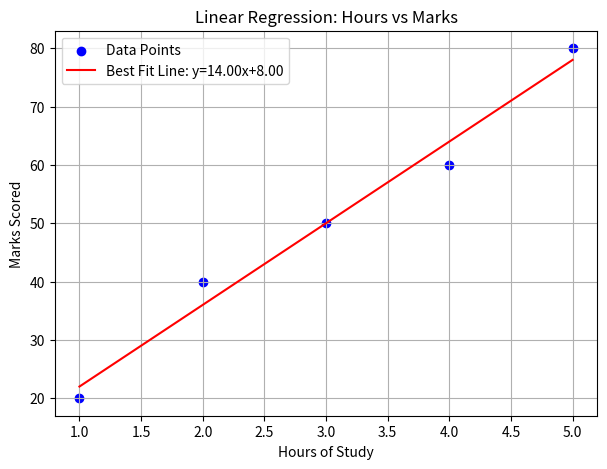

Python code for this plot:
import matplotlib.pyplot as plt
import numpy as np

# Example data (Hours vs Marks)
hours = np.array([1, 2, 3, 4, 5])
marks = np.array([20, 40, 50, 60, 80])

# Fit a line (using numpy polyfit for simplicity)
m, c = np.polyfit(hours, marks, 1)
line = m * hours + c

# Plot scatter + regression line
plt.figure(figsize=(7,5))
plt.scatter(hours, marks, color="blue", label="Data Points")
plt.plot(hours, line, color="red", label=f"Best Fit Line: y={m:.2f}x+{c:.2f}")
plt.xlabel("Hours of Study")
plt.ylabel("Marks Scored")
plt.title("Linear Regression: Hours vs Marks")
plt.legend()
plt.grid(True)